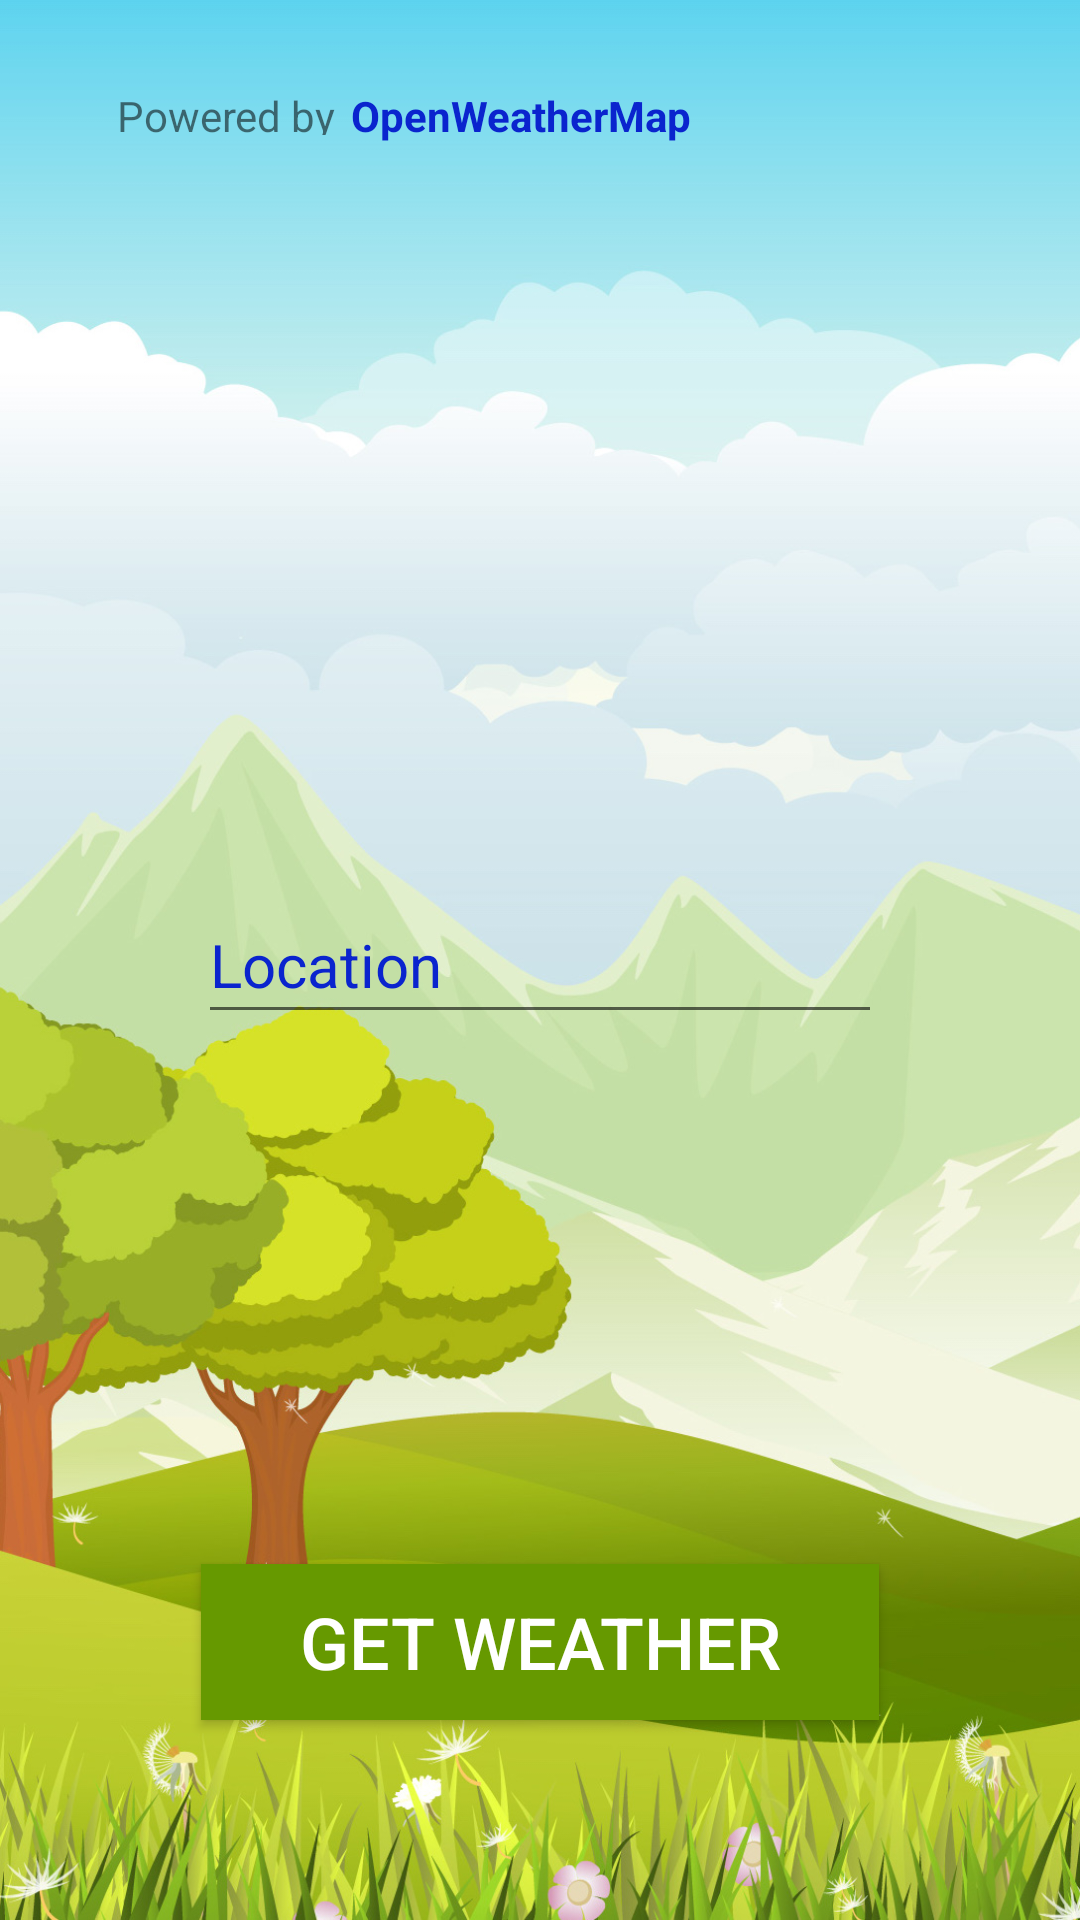

This screen was rendered from an Android layout file. Write that file and the resources it references.
<!-- AndroidManifest.xml: activity theme NoAction -->
<!-- res/layout/activity_main.xml -->
<?xml version="1.0" encoding="utf-8"?>
<android.support.constraint.ConstraintLayout xmlns:android="http://schemas.android.com/apk/res/android"
    xmlns:app="http://schemas.android.com/apk/res-auto"
    xmlns:tools="http://schemas.android.com/tools"
    android:layout_width="match_parent"
    android:layout_height="match_parent"
    android:background="@drawable/trees"
    tools:context="com.example.guest.weatherandroid.Activities.MainActivity">

    <EditText
        android:id="@+id/locationEditText"
        android:layout_width="0dp"
        android:layout_height="49dp"
        android:layout_marginEnd="66dp"
        android:layout_marginLeft="66dp"
        android:layout_marginRight="66dp"
        android:layout_marginStart="66dp"
        android:ems="10"
        android:hint="Location"
        android:inputType="textPersonName"
        android:textColorHint="@color/colorPrimaryDark"
        android:textSize="20sp"
        app:layout_constraintBottom_toBottomOf="parent"
        app:layout_constraintHorizontal_bias="0.541"
        app:layout_constraintLeft_toLeftOf="parent"
        app:layout_constraintRight_toRightOf="parent"
        app:layout_constraintTop_toTopOf="parent"
        tools:layout_constraintLeft_creator="1"
        tools:layout_constraintRight_creator="1"
        tools:layout_constraintTop_creator="1"
        tools:layout_constraintBottom_creator="1" />

    <Button
        android:id="@+id/getWeatherButton"
        android:layout_width="0dp"
        android:layout_height="52dp"
        android:layout_marginBottom="8dp"
        android:layout_marginEnd="67dp"
        android:layout_marginLeft="67dp"
        android:layout_marginRight="67dp"
        android:layout_marginStart="67dp"
        android:layout_marginTop="8dp"
        android:background="@android:color/holo_green_dark"
        android:text="Get Weather"
        android:textColor="@android:color/background_light"
        android:textSize="24sp"
        app:layout_constraintBottom_toBottomOf="parent"
        app:layout_constraintHorizontal_bias="0.504"
        app:layout_constraintLeft_toLeftOf="parent"
        app:layout_constraintRight_toRightOf="parent"
        app:layout_constraintTop_toBottomOf="@+id/locationEditText"
        app:layout_constraintVertical_bias="0.742"
        tools:textAllCaps="false"
        tools:layout_constraintRight_creator="1"
        tools:layout_constraintLeft_creator="1" />

    <TextView
        android:id="@+id/textView"
        android:layout_width="78dp"
        android:layout_height="16dp"
        android:text="Powered by"
        android:layout_marginStart="39dp"
        app:layout_constraintBaseline_toBaselineOf="@+id/openWeather"
        tools:layout_constraintBaseline_creator="1"
        tools:layout_constraintLeft_creator="1"
        app:layout_constraintLeft_toLeftOf="parent" />

    <TextView
        android:id="@+id/openWeather"
        android:layout_width="wrap_content"
        android:layout_height="wrap_content"
        android:text="OpenWeatherMap"
        android:textColor="@color/colorPrimaryDark"
        android:textStyle="bold"
        tools:layout_constraintTop_creator="1"
        android:layout_marginTop="29dp"
        tools:layout_constraintLeft_creator="1"
        app:layout_constraintTop_toTopOf="parent"
        app:layout_constraintLeft_toRightOf="@+id/textView" />

</android.support.constraint.ConstraintLayout>
<!-- resources referenced by this layout -->
<resources>
  <color name="colorPrimaryDark">#0a24ce</color>
  <!-- drawable trees: jpg bitmap (drawable, 289167 bytes) -->
  <style name="NoAction" parent="Theme.AppCompat.Light.NoActionBar" />
</resources>
